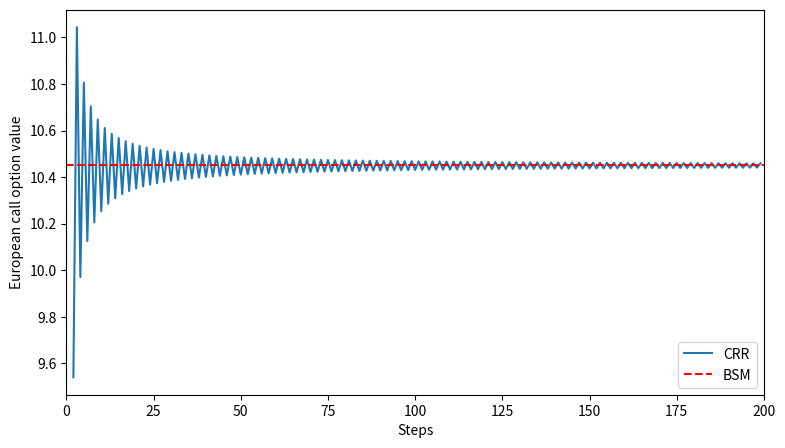

This figure's Python source:
# -*- coding: utf-8 -*-

# 二叉树期权定价模型
# https://zhuanlan.zhihu.com/p/62031783
# https://link.zhihu.com/?target=https%3A//github.com/ququcai/option

import math
import numpy as np
import matplotlib.pyplot as plt
from scipy.integrate import quad
# import matplotlib as mpl
# mpl.rcParams['font.family'] = 'serif'


#BSM模型定价
def dN(x):
    ''' Probability density function of standard normal random variable x. '''
    return math.exp(-0.5 * x ** 2) / math.sqrt(2 * math.pi)

def N(d):
    ''' Cumulative density function of standard normal random variable x. '''
    return quad(lambda x: dN(x), -20, d, limit=50)[0]

def d1f(St, K, t, T, r, sigma):
    ''' Black-Scholes-Merton d1 function.
        Parameters see e.g. BSM_call_value function. '''
    d1 = (math.log(St / K) + (r + 0.5 * sigma ** 2)
          * (T - t)) / (sigma * math.sqrt(T - t))
    return d1

#
# Valuation Functions
#
def BSM_call_value(St, K, t, T, r, sigma):
    ''' Calculates Black-Scholes-Merton European call option value.
    Parameters
    ==========
    St : float
        stock/index level at time t
    K : float
        strike price
    t : float
        valuation date
    T : float
        date of maturity/time-to-maturity if t = 0; T > t
    r : float
        constant, risk-less short rate
    sigma : float
        volatility
    Returns
    =======
    call_value : float
        European call present value at t
    '''
    d1 = d1f(St, K, t, T, r, sigma)
    d2 = d1 - sigma * math.sqrt(T - t)
    call_value = St * N(d1) - math.exp(-r * (T - t)) * K * N(d2)
    return call_value

def BSM_put_value(St, K, t, T, r, sigma):
    ''' Calculates Black-Scholes-Merton European put option value.
    Parameters
    ==========
    St : float
        stock/index level at time t
    K : float
        strike price
    t : float
        valuation date
    T : float
        date of maturity/time-to-maturity if t = 0; T > t
    r : float
        constant, risk-less short rate
    sigma : float
        volatility
    Returns
    =======
    put_value : float
        European put present value at t
    '''
    put_value = BSM_call_value(St, K, t, T, r, sigma) \
        - St + math.exp(-r * (T - t)) * K
    return put_value


# CRR欧式期权
def CRR_european_option_value(S0, K, T, r, sigma, otype, M=4):
    ''' Cox-Ross-Rubinstein European option valuation.
    Parameters
    ==========
    S0 : float
        stock/index level at time 0
    K : float
        strike price
    T : float
        date of maturity
    r : float
        constant, risk-less short rate
    sigma : float
        volatility
    otype : string
        either 'call' or 'put'
    M : int
        number of time intervals
    '''
    # 生成二叉树
    dt = T / M  # length of time interval
    df = math.exp(-r * dt)  # discount per interval

    # 计算udp
    u = math.exp(sigma * math.sqrt(dt))  # up movement
    d = 1 / u  # down movement
    p = (math.exp(r * dt) - d) / (u - d)  # martingale branch probability

    # 初始化幂矩阵
    mu = np.arange(M + 1)
    mu = np.resize(mu, (M + 1, M + 1))
    # print(mu)
    md = np.transpose(mu)
    # print(md)
    # print(mu - md)
    mu = u ** (mu - md)
    md = d ** md
    # print(mu)
    # print(md)
    
    #得到各节点的股票价格
    S = S0 * mu * md

    # 得到叶子结点的期权价值
    if otype == 'call':
        V = np.maximum(S - K, 0)  # inner values for European call option
    else:
        V = np.maximum(K - S, 0)  # inner values for European put option

    # 逐步向前加权平均并折现，得到期初期权价值
    for z in range(0, M):  # backwards iteration
        # 逐列更新期权价值，相当于二叉树中的逐层向前折算
        V[0:M - z, M - z - 1] = (p * V[0:M - z, M - z] +
                         (1 - p) * V[1:M - z + 1, M - z]) * df
    return V[0, 0]


# CRR美式期权
def CRR_american_option_value(S0, K, T, r, sigma, otype, M=4):
    # 一.生成二叉树
    dt = T / M  # length of time interval
    df = math.exp(-r * dt)  # discount per interval
    inf = math.exp(r * dt)  # discount per interval

    # 计算udp
    u = math.exp(sigma * math.sqrt(dt))  # up movement
    d = 1 / u  # down movement
    q = (math.exp(r * dt) - d) / (u - d)  # martingale branch probability
    
    # 初始化幂矩阵
    mu = np.arange(M + 1)
    mu = np.resize(mu, (M + 1, M + 1))
    md = np.transpose(mu)
    
    # 计算个节点单向变动时的股票价格
    mus = u ** (mu - md)
    mds = d ** md
    
    # 得到各节点的股票价格
    S = S0 * mus * mds 
        
    # 二.计算每个节点股票的预期价格
    mes = S0 * inf ** mu

    # 三.得到叶子结点的期权价值
    if otype == 'call':
        V = np.maximum(S - K, 0)     
        #计算每个节点提前行权的收益
        oreturn = mes - K
    else:
        V = np.maximum(K - S, 0)       
        #计算每个节点提前行权的收益
        oreturn = K - mes

    # 四.逐步向前加权平均折现和提前行权的收益比较，得到期初期权价值
    for z in range(0, M):  # backwards iteration
        #计算后期折现的后期价格
        ovalue = (q * V[0:M - z, M - z] +
                         (1 - q) * V[1:M - z + 1, M - z]) * df
        #逐列更新期权价值，相当于二叉树中的逐层向前折算
        #期权价格取后期折现和提前行权获得收益的最大值
        V[0:M - z, M - z - 1] = np.maximum(ovalue, oreturn[0:M - z, M - z - 1])
        
    return V[0, 0]


if __name__ == '__main__':
    # 输入参数
    S0 = 100.0  # index level
    K = 100.0  # option strike
    T = 1.0  # maturity date
    r = 0.05  # risk-less short rate
    sigma = 0.2  # volatility
    otype = 'call'
    
    mmin=2
    mmax=200
    step_size=1
    print(CRR_american_option_value(S0, K, T, r, sigma, otype, 100))
    print(CRR_european_option_value(S0, K, T, r, sigma, otype, 100))
    
    BSM_benchmark = BSM_call_value(S0, K, 0, T, r, sigma)
    m = range(mmin, mmax, step_size)
    CRR_values = [CRR_european_option_value(S0, K, T, r, sigma, 'call', M) for M in m]
    plt.figure(figsize=(9, 5))
    plt.plot(m, CRR_values, label='CRR')
    plt.axhline(BSM_benchmark, color='r', ls='dashed', lw=1.5,
                label='BSM')
    plt.xlabel('Steps')
    plt.ylabel('European call option value')
    plt.legend(loc=4)
    plt.xlim(0, mmax)
    plt.show()



















